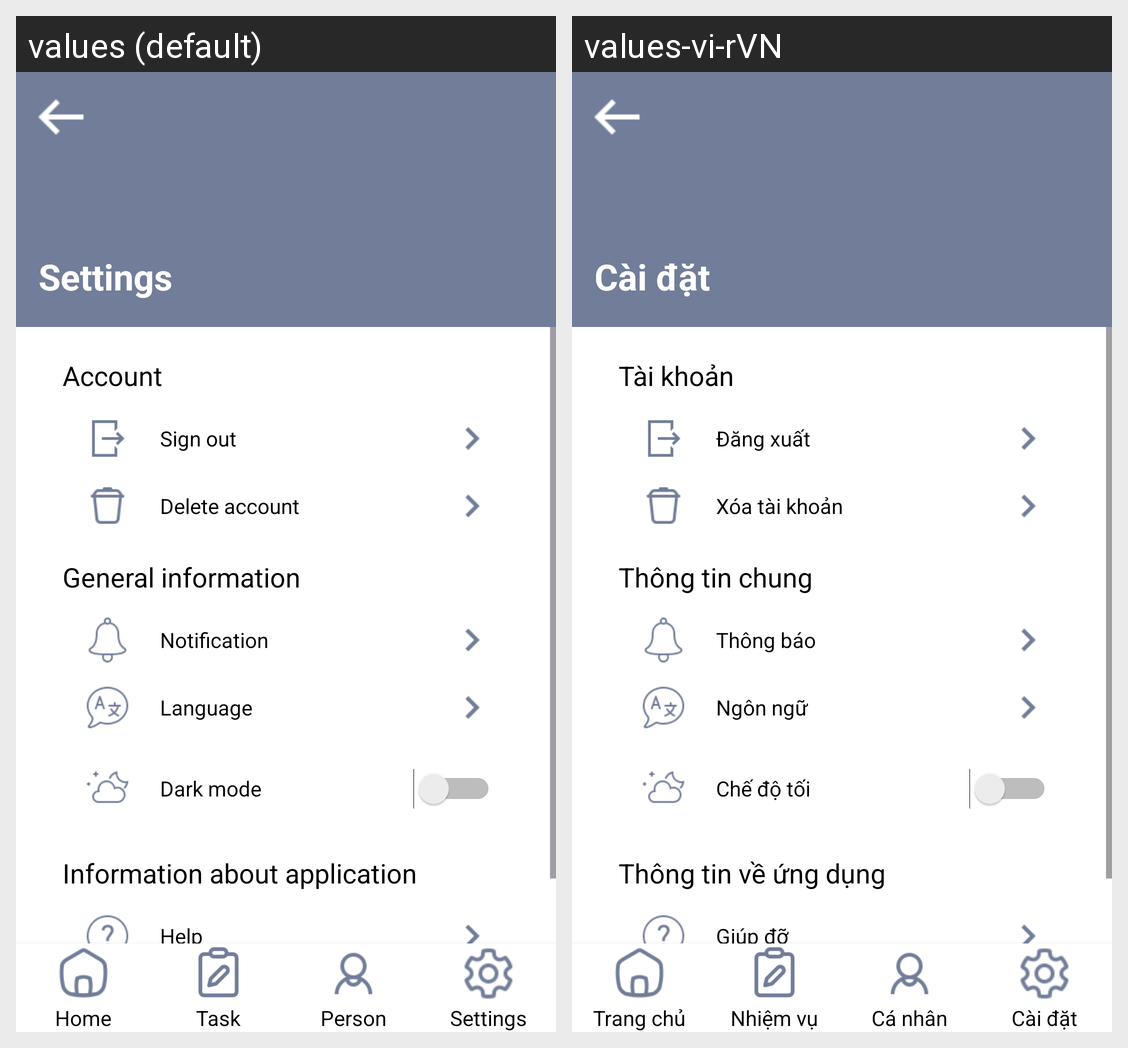

Locale-by-locale string values for the Android screen shown in this grid:
Android screen res/layout/setting_page.xml rendered under 2 locales, left to right: values (default), values-vi-rVN. Device: Nexus 5 (rendered at 1080×1920; each locale shown at half size, 540×960, under a caption strip naming it); theme Theme.DACN.
Strings drawn on this screen, with the default value and each locale's value (text and hints the layout hard-codes, and strings that could not be matched under every locale, appear in the picture but are not listed):

setting_page_title
  values: Settings
  values-vi-rVN: Cài đặt

setting_page_account
  values: Account
  values-vi-rVN: Tài khoản

setting_page_logout
  values: Sign out
  values-vi-rVN: Đăng xuất

setting_page_delete_account
  values: Delete account
  values-vi-rVN: Xóa tài khoản

settring_page_general_information
  values: General information
  values-vi-rVN: Thông tin chung

setting_page_notification
  values: Notification
  values-vi-rVN: Thông báo

setting_page_language
  values: Language
  values-vi-rVN: Ngôn ngữ

setting_page_darkmode
  values: Dark mode
  values-vi-rVN: Chế độ tối

setting_page_about_application
  values: Information about application
  values-vi-rVN: Thông tin về ứng dụng

setting_page_help
  values: Help
  values-vi-rVN: Giúp đỡ

dashboard_home
  values: Home
  values-vi-rVN: Trang chủ

dashboard_task
  values: Task
  values-vi-rVN: Nhiệm vụ

dashboard_person
  values: Person
  values-vi-rVN: Cá nhân

dashboard_setting
  values: Settings
  values-vi-rVN: Cài đặt
